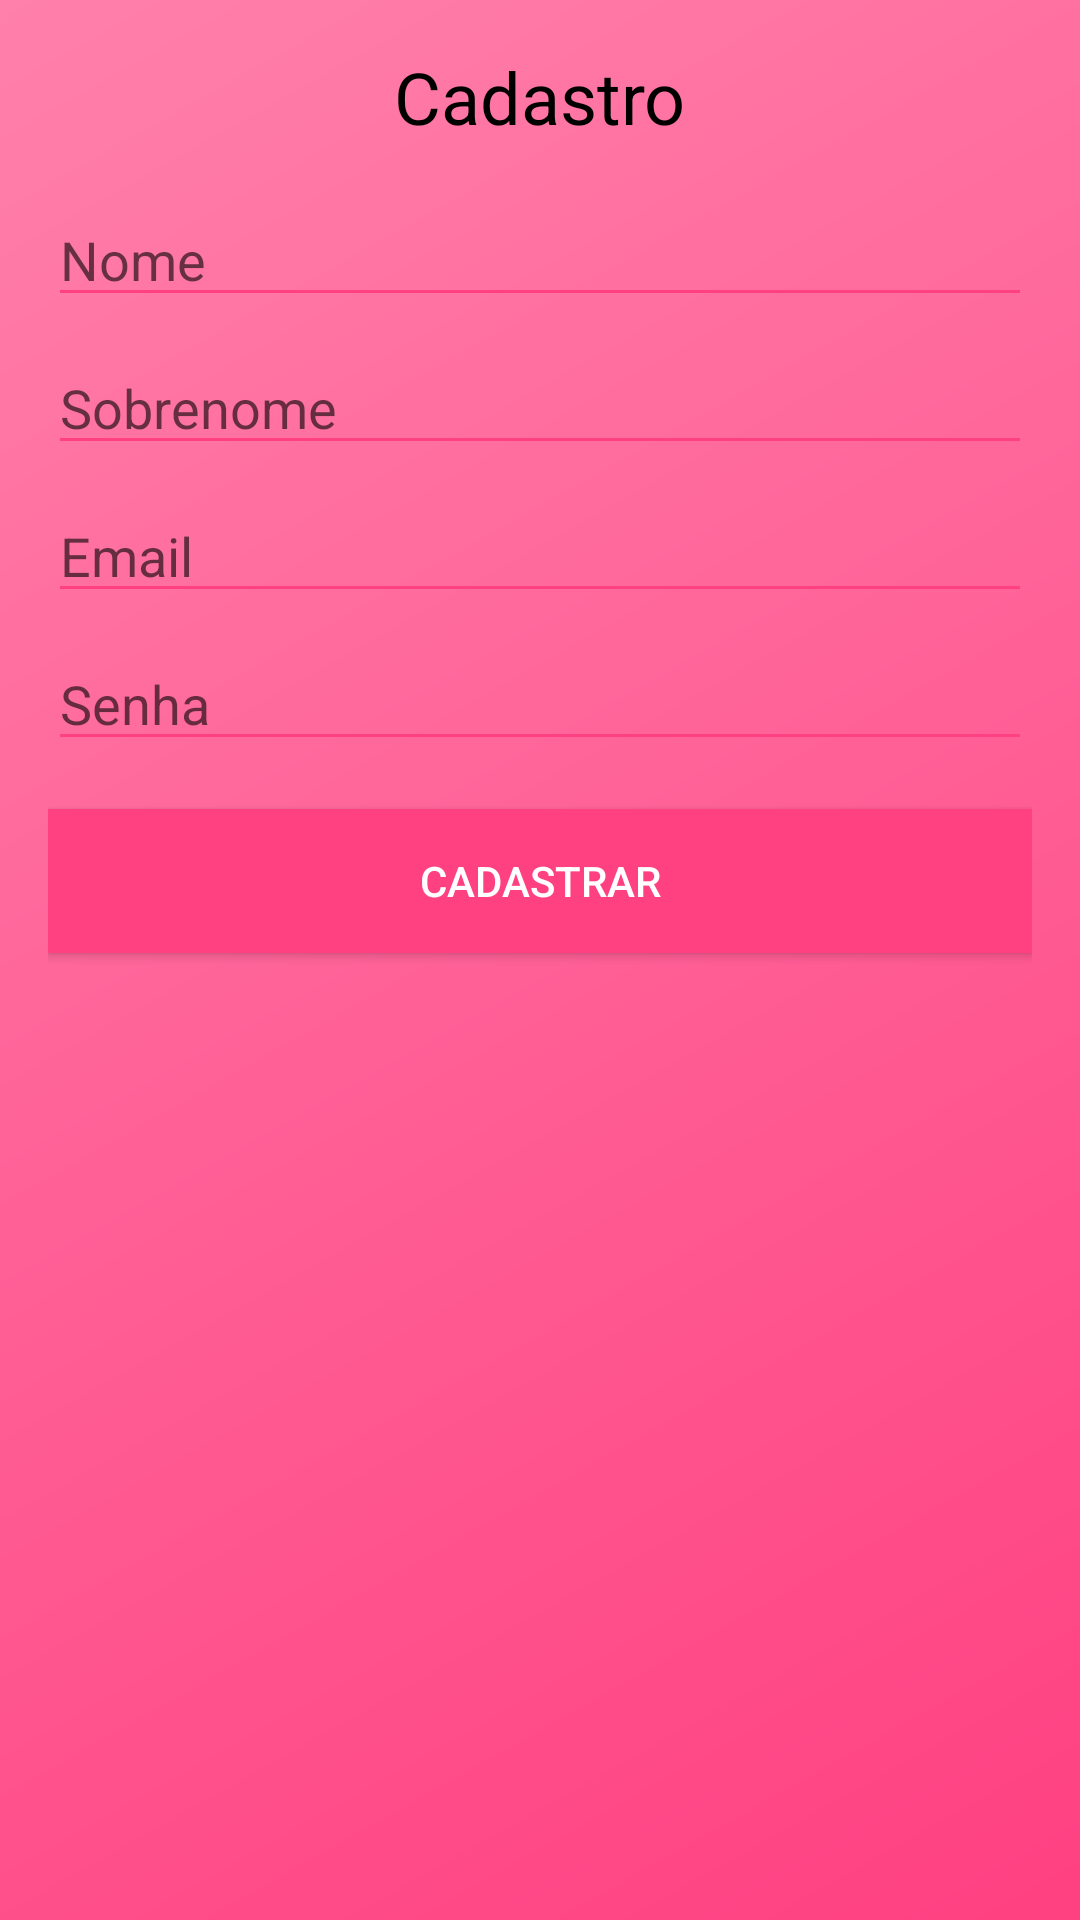

Write the Android layout XML for this screen, with the resource values it uses.
<!-- AndroidManifest.xml: application theme Theme.DrAdrianaGomes -->
<!-- res/layout/cadastro.xml -->
<?xml version="1.0" encoding="utf-8"?>
<LinearLayout xmlns:android="http://schemas.android.com/apk/res/android"
    android:layout_width="match_parent"
    android:layout_height="match_parent"
    android:orientation="vertical"
    android:padding="16dp"
    android:background="@drawable/fundo">

    <TextView
        android:layout_width="wrap_content"
        android:layout_height="wrap_content"
        android:text="Cadastro"
        android:textSize="24sp"
        android:textColor="@android:color/black"
        android:layout_gravity="center"
        android:layout_marginBottom="16dp" />

    <EditText
        android:id="@+id/editTextNome"
        android:layout_width="match_parent"
        android:layout_height="wrap_content"
        android:hint="Nome"
        android:inputType="textPersonName"
        android:backgroundTint="@color/pink"
                android:layout_marginBottom="8dp" />

    <EditText
        android:id="@+id/editTextSobrenome"
        android:layout_width="match_parent"
        android:layout_height="wrap_content"
        android:hint="Sobrenome"
        android:inputType="textPersonName"
        android:backgroundTint="@color/pink"

        android:layout_marginBottom="8dp" />

    <EditText
        android:id="@+id/editTextEmail"
        android:layout_width="match_parent"
        android:layout_height="wrap_content"
        android:hint="Email"
        android:inputType="textEmailAddress"
        android:backgroundTint="@color/pink"

        android:layout_marginBottom="8dp" />

    <EditText
        android:id="@+id/editTextSenha"
        android:layout_width="match_parent"
        android:layout_height="wrap_content"
        android:hint="Senha"
        android:inputType="textPassword"
        android:backgroundTint="@color/pink"

        android:layout_marginBottom="16dp" />

    <Button
        android:id="@+id/buttonCadastrar"
        android:layout_width="match_parent"
        android:layout_height="wrap_content"
        android:text="Cadastrar"
        android:background="@color/pink"
        android:textColor="@android:color/white" />

</LinearLayout>
<!-- resources referenced by this layout -->
<resources>
  <color name="pink">#FF4081</color>
  <!-- drawable fundo (drawable) -->
  <layer-list xmlns:android="http://schemas.android.com/apk/res/android">
      <item android:drawable="@color/pink"/>
      <item>
          <shape>
              <gradient
                  android:startColor="@color/pink"
                  android:endColor="@color/pinkLight"
                  android:angle="135"/>
          </shape>
      </item>
  </layer-list>
  <style name="Theme.DrAdrianaGomes" parent="Theme.MaterialComponents.DayNight.DarkActionBar">
          
          <item name="colorPrimary">@color/purple_500</item>
          <item name="colorPrimaryVariant">@color/purple_700</item>
          <item name="colorOnPrimary">@color/white</item>
          
          <item name="colorSecondary">@color/teal_200</item>
          <item name="colorSecondaryVariant">@color/teal_700</item>
          <item name="colorOnSecondary">@color/black</item>
          
          <item name="android:statusBarColor">?attr/colorPrimaryVariant</item>
          
      </style>
  <color name="pinkLight">#FF80AB</color>
  <color name="purple_500">#FF6200EE</color>
  <color name="purple_700">#FF3700B3</color>
  <color name="white">#FFFFFFFF</color>
  <color name="teal_200">#FF03DAC5</color>
  <color name="teal_700">#FF018786</color>
  <color name="black">#FF000000</color>
</resources>
